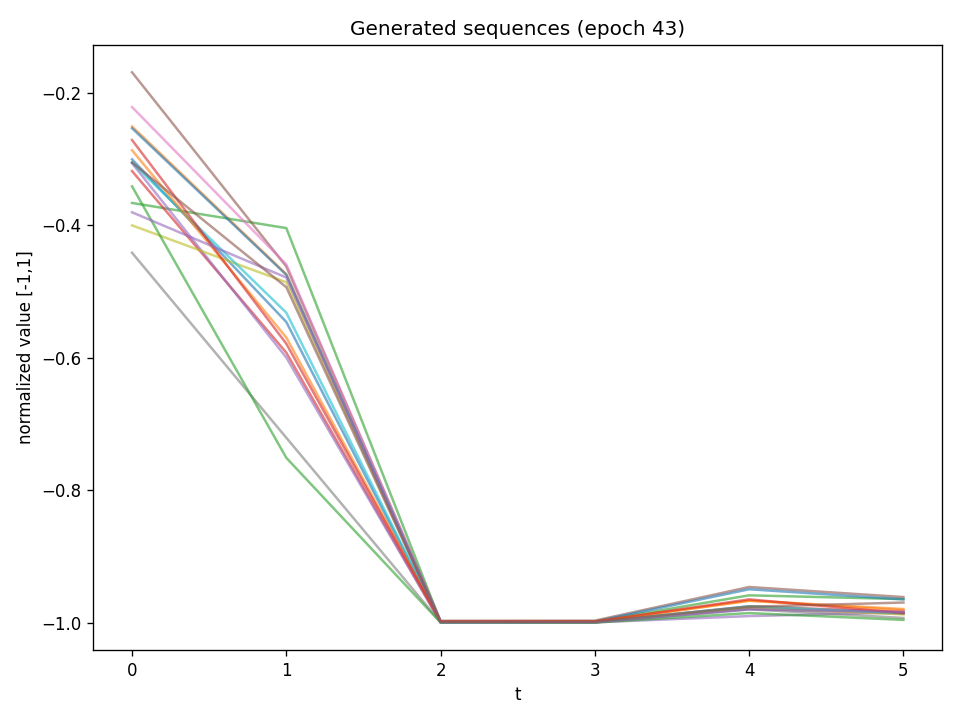

Data behind this chart, as committed beside it:
t0, t1, t2, t3, t4, t5
-0.3006, -0.5461, -0.9994, -0.9992, -0.9788, -0.9863
-0.2509, -0.4739, -0.9996, -0.9992, -0.9671, -0.9811
-0.3664, -0.4043, -0.9988, -0.9982, -0.9588, -0.9645
-0.3183, -0.5924, -0.9995, -0.9995, -0.9755, -0.9839
-0.3063, -0.5998, -0.9996, -0.9996, -0.9901, -0.9845
-0.1691, -0.4623, -0.9972, -0.997, -0.9462, -0.9614
-0.2216, -0.4592, -0.9992, -0.9993, -0.9788, -0.9867
-0.4416, -0.7209, -0.9996, -0.9997, -0.9799, -0.9929
-0.4002, -0.4861, -0.9996, -0.9994, -0.977, -0.9876
-0.3055, -0.5321, -0.9998, -0.9995, -0.9752, -0.9858
-0.2536, -0.475, -0.9987, -0.9984, -0.9496, -0.9649
-0.2868, -0.5696, -0.9985, -0.9981, -0.9667, -0.9795
-0.3413, -0.7512, -0.9998, -0.9999, -0.9856, -0.9959
-0.2714, -0.5789, -0.9983, -0.9984, -0.9649, -0.9857
-0.3805, -0.479, -0.9996, -0.9995, -0.9802, -0.9837
-0.3053, -0.4936, -0.9987, -0.9986, -0.9762, -0.9697
